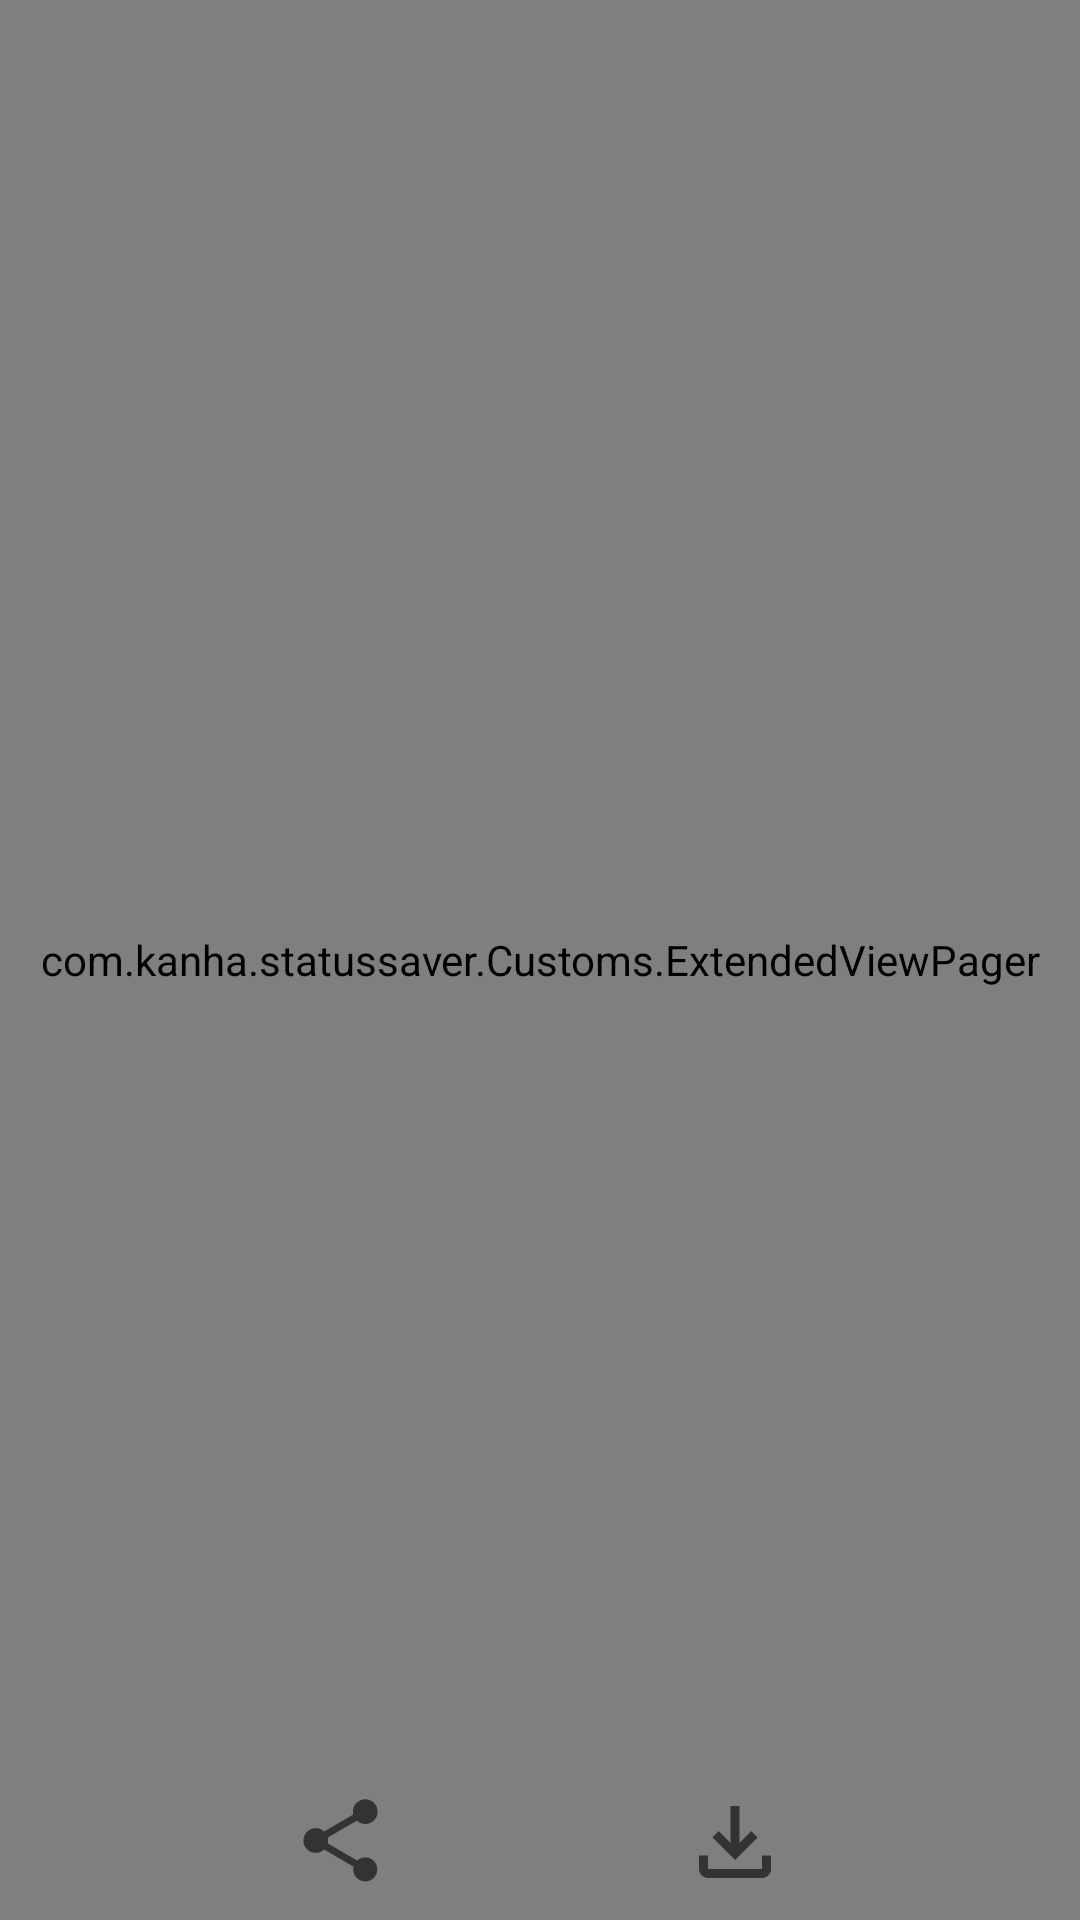

Here is an Android app screen rendered from its layout file. Give the layout XML and the strings, colors and styles it references.
<!-- AndroidManifest.xml: application theme Theme.StatusSaver -->
<!-- res/layout/activity_media_viewer.xml -->
<?xml version="1.0" encoding="utf-8"?>
<androidx.constraintlayout.widget.ConstraintLayout xmlns:android="http://schemas.android.com/apk/res/android"
    xmlns:app="http://schemas.android.com/apk/res-auto"
    xmlns:tools="http://schemas.android.com/tools"
    android:layout_width="match_parent"
    android:layout_height="match_parent"
    tools:context=".MediaViewerActivity">

    <com.kanha.statussaver.Customs.ExtendedViewPager
        android:id="@+id/extendedViewPager"
        android:layout_width="0dp"
        android:layout_height="0dp"
        app:layout_constraintBottom_toBottomOf="parent"
        app:layout_constraintEnd_toEndOf="parent"
        app:layout_constraintHorizontal_bias="0.0"
        app:layout_constraintStart_toStartOf="parent"
        app:layout_constraintTop_toTopOf="parent"
        app:layout_constraintVertical_bias="0.0" />

    <androidx.constraintlayout.widget.ConstraintLayout
        android:id="@+id/linearLayout"
        android:layout_width="match_parent"
        android:layout_height="wrap_content"
        app:layout_constraintBottom_toBottomOf="@+id/extendedViewPager"
        app:layout_constraintEnd_toEndOf="parent"
        app:layout_constraintStart_toStartOf="parent">

        <ImageView
            android:id="@+id/share"
            android:layout_width="wrap_content"
            android:layout_height="wrap_content"
            android:layout_marginBottom="1dp"
            android:src="@drawable/ic_baseline_share_24"
            app:layout_constraintBottom_toBottomOf="parent"
            app:layout_constraintEnd_toStartOf="@+id/download"
            app:layout_constraintHorizontal_bias="0.5"
            app:layout_constraintStart_toStartOf="parent"
            app:layout_constraintTop_toTopOf="parent" />

        <ImageView
            android:id="@+id/download"
            android:layout_width="wrap_content"
            android:layout_height="wrap_content"
            android:layout_marginTop="8dp"
            android:layout_marginBottom="8dp"
            android:src="@drawable/ic_outline_file_download_24"
            app:layout_constraintBottom_toBottomOf="parent"
            app:layout_constraintEnd_toEndOf="parent"
            app:layout_constraintHorizontal_bias="0.5"
            app:layout_constraintStart_toEndOf="@+id/share"
            app:layout_constraintTop_toTopOf="parent"
            app:layout_constraintVertical_bias="0.0" />

    </androidx.constraintlayout.widget.ConstraintLayout>

</androidx.constraintlayout.widget.ConstraintLayout>
<!-- resources referenced by this layout -->
<resources>
  <!-- drawable ic_baseline_share_24 (drawable) -->
  <vector xmlns:android="http://schemas.android.com/apk/res/android"
       android:width="33dp"
      android:height="33dp"
      android:viewportWidth="24"
      android:viewportHeight="24"
      android:tint="?attr/colorControlNormal">
    <path
        android:fillColor="@android:color/white"
        android:pathData="M18,16.08c-0.76,0 -1.44,0.3 -1.96,0.77L8.91,12.7c0.05,-0.23 0.09,-0.46 0.09,-0.7s-0.04,-0.47 -0.09,-0.7l7.05,-4.11c0.54,0.5 1.25,0.81 2.04,0.81 1.66,0 3,-1.34 3,-3s-1.34,-3 -3,-3 -3,1.34 -3,3c0,0.24 0.04,0.47 0.09,0.7L8.04,9.81C7.5,9.31 6.79,9 6,9c-1.66,0 -3,1.34 -3,3s1.34,3 3,3c0.79,0 1.5,-0.31 2.04,-0.81l7.12,4.16c-0.05,0.21 -0.08,0.43 -0.08,0.65 0,1.61 1.31,2.92 2.92,2.92 1.61,0 2.92,-1.31 2.92,-2.92s-1.31,-2.92 -2.92,-2.92z"/>
  </vector>
  <!-- drawable ic_outline_file_download_24 (drawable) -->
  <vector xmlns:android="http://schemas.android.com/apk/res/android"
       android:width="36dp"
      android:height="36dp"
      android:viewportWidth="24"
      android:viewportHeight="24"
      android:tint="?attr/colorControlNormal">
    <path
        android:fillColor="@android:color/white"
        android:pathData="M18,15v3H6v-3H4v3c0,1.1 0.9,2 2,2h12c1.1,0 2,-0.9 2,-2v-3H18zM17,11l-1.41,-1.41L13,12.17V4h-2v8.17L8.41,9.59L7,11l5,5L17,11z"/>
  </vector>
  <style name="Theme.StatusSaver" parent="Theme.MaterialComponents.DayNight.NoActionBar">
          
          <item name="colorPrimary">@color/accent_color</item>
          <item name="colorPrimaryVariant">@color/accent_color</item>
          <item name="colorOnPrimary">@color/white</item>
          
          <item name="colorSecondary">@color/accent_color</item>
          <item name="colorSecondaryVariant">@color/accent_color</item>
          <item name="colorOnSecondary">@color/black</item>
          
          <item name="android:statusBarColor">?attr/colorPrimaryVariant</item>
          
          <item name="fontFamily">@font/amaranth</item>
          <item name="android:windowBackground">@color/background_color</item>
  
      </style>
  <color name="accent_color">#0058CA</color>
  <color name="white">#FFFFFFFF</color>
  <color name="black">#FF000000</color>
  <color name="background_color">#FFFFFF</color>
</resources>
